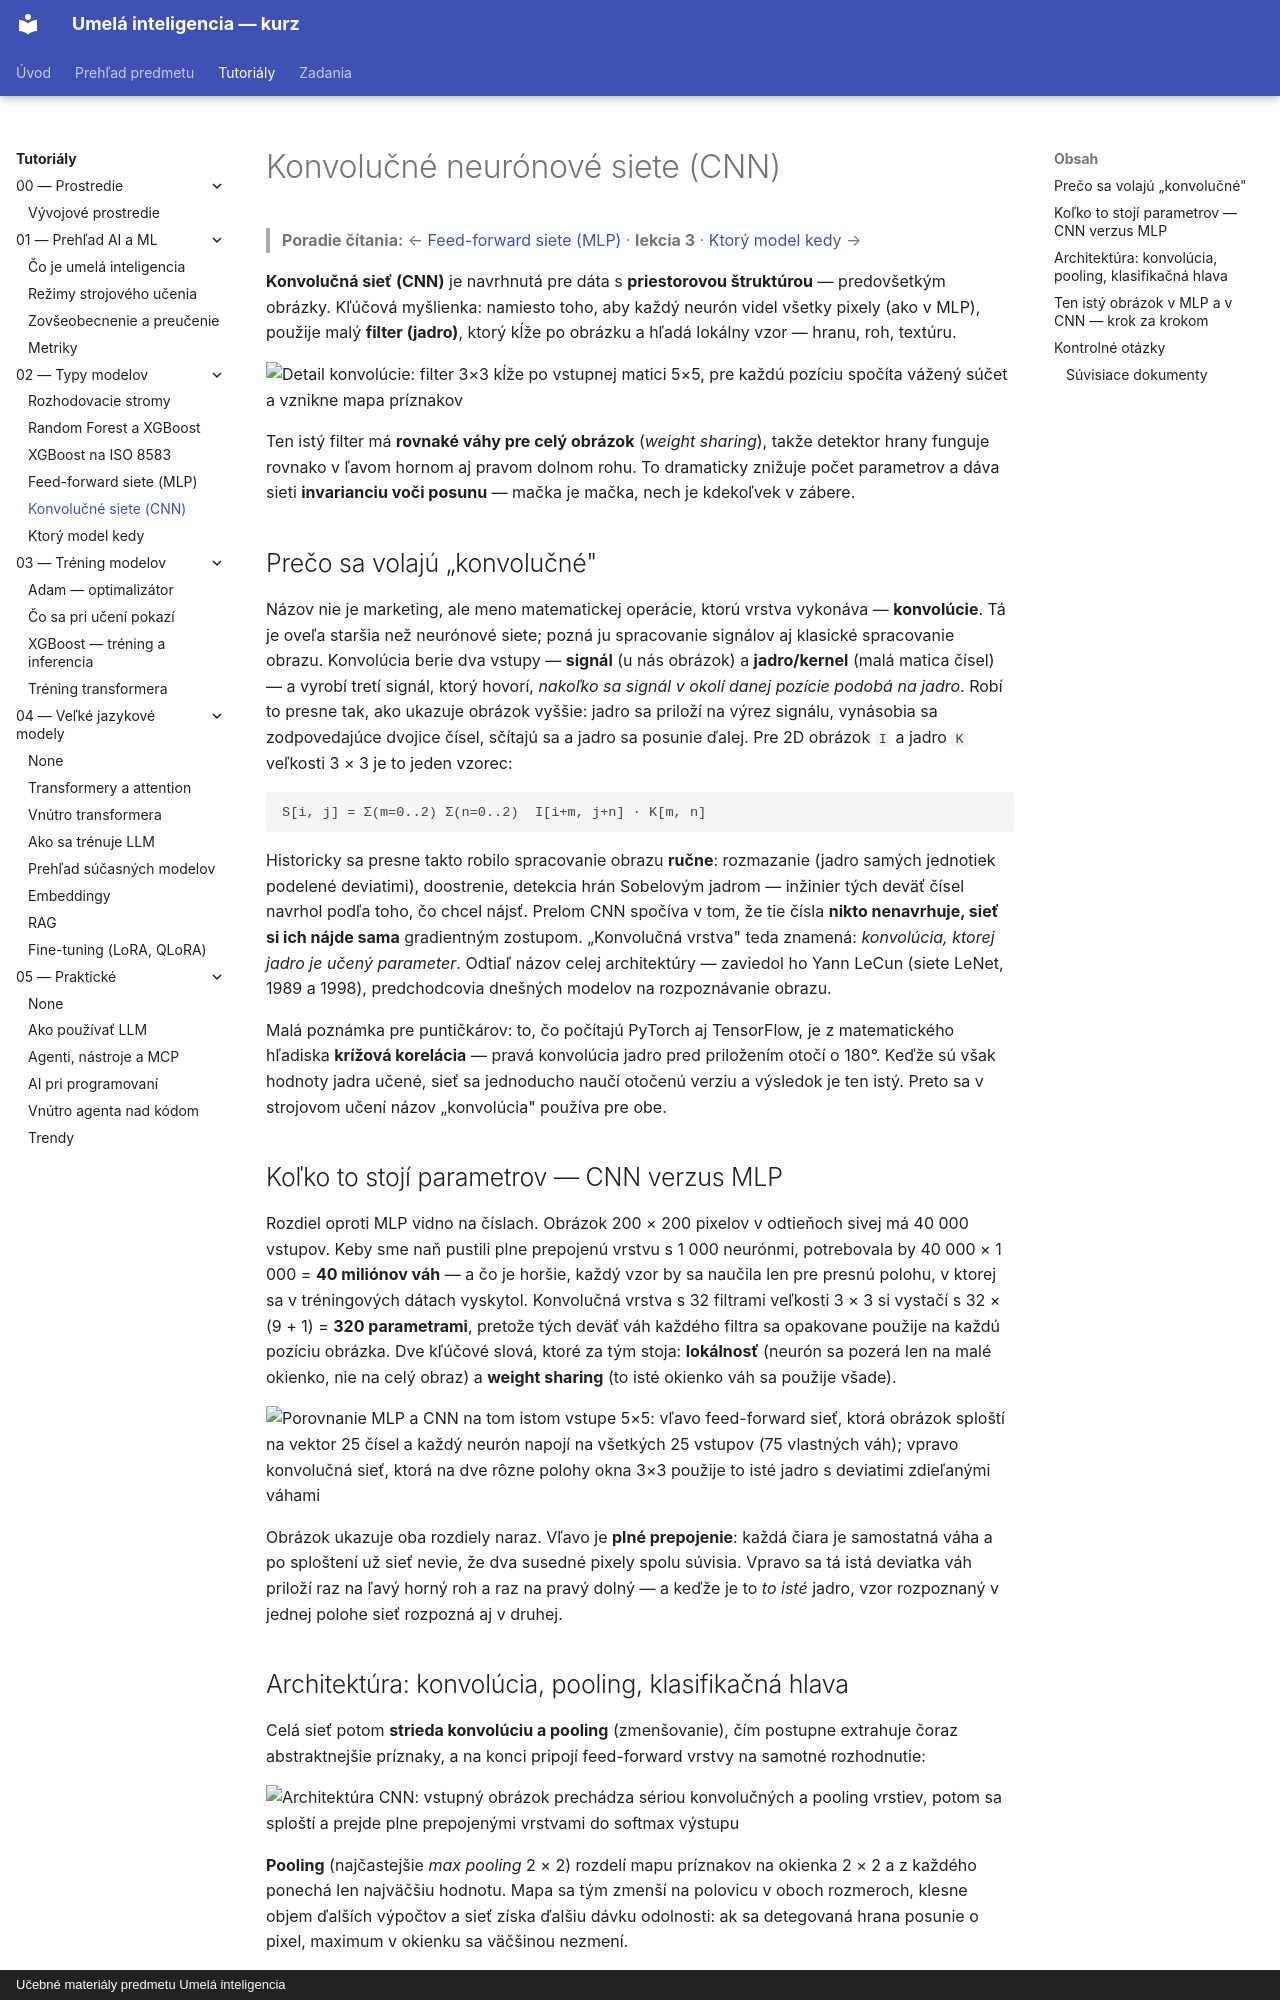

repository: martinmozi/itexa · page: tutorials/02-typy-modelov/05-konvolucne-siete/index.html · generator: mkdocs · copyright: Učebné materiály predmetu Umelá inteligencia

# Konvolučné neurónové siete (CNN)

> **Poradie čítania:** ← [Feed-forward siete (MLP)](04-feed-forward-siete.md) · **lekcia 3** · [Ktorý model kedy](06-ktory-model-kedy.md) →

**Konvolučná sieť (CNN)** je navrhnutá pre dáta s **priestorovou štruktúrou** — predovšetkým obrázky. Kľúčová myšlienka: namiesto toho, aby každý neurón videl všetky pixely (ako v MLP), použije malý **filter (jadro)**, ktorý kĺže po obrázku a hľadá lokálny vzor — hranu, roh, textúru.

![Detail konvolúcie: filter 3×3 kĺže po vstupnej matici 5×5, pre každú pozíciu spočíta vážený súčet a vznikne mapa príznakov](../../images/konvolucia-detail.svg)

Ten istý filter má **rovnaké váhy pre celý obrázok** (*weight sharing*), takže detektor hrany funguje rovnako v ľavom hornom aj pravom dolnom rohu. To dramaticky znižuje počet parametrov a dáva sieti **invarianciu voči posunu** — mačka je mačka, nech je kdekoľvek v zábere.

## Prečo sa volajú „konvolučné"

Názov nie je marketing, ale meno matematickej operácie, ktorú vrstva vykonáva — **konvolúcie**. Tá je oveľa staršia než neurónové siete; pozná ju spracovanie signálov aj klasické spracovanie obrazu. Konvolúcia berie dva vstupy — **signál** (u nás obrázok) a **jadro/kernel** (malá matica čísel) — a vyrobí tretí signál, ktorý hovorí, *nakoľko sa signál v okolí danej pozície podobá na jadro*. Robí to presne tak, ako ukazuje obrázok vyššie: jadro sa priloží na výrez signálu, vynásobia sa zodpovedajúce dvojice čísel, sčítajú sa a jadro sa posunie ďalej. Pre 2D obrázok `I` a jadro `K` veľkosti 3 × 3 je to jeden vzorec:

```text
S[i, j] = Σ(m=0..2) Σ(n=0..2)  I[i+m, j+n] · K[m, n]
```

Historicky sa presne takto robilo spracovanie obrazu **ručne**: rozmazanie (jadro samých jednotiek podelené deviatimi), doostrenie, detekcia hrán Sobelovým jadrom — inžinier tých deväť čísel navrhol podľa toho, čo chcel nájsť. Prelom CNN spočíva v tom, že tie čísla **nikto nenavrhuje, sieť si ich nájde sama** gradientným zostupom. „Konvolučná vrstva" teda znamená: *konvolúcia, ktorej jadro je učený parameter*. Odtiaľ názov celej architektúry — zaviedol ho Yann LeCun (siete LeNet, 1989 a 1998), predchodcovia dnešných modelov na rozpoznávanie obrazu.

Malá poznámka pre puntičkárov: to, čo počítajú PyTorch aj TensorFlow, je z matematického hľadiska **krížová korelácia** — pravá konvolúcia jadro pred priložením otočí o 180°. Keďže sú však hodnoty jadra učené, sieť sa jednoducho naučí otočenú verziu a výsledok je ten istý. Preto sa v strojovom učení názov „konvolúcia" používa pre obe.

## Koľko to stojí parametrov — CNN verzus MLP

Rozdiel oproti MLP vidno na číslach. Obrázok 200 × 200 pixelov v odtieňoch sivej má 40 000 vstupov. Keby sme naň pustili plne prepojenú vrstvu s 1 000 neurónmi, potrebovala by 40 000 × 1 000 = **40 miliónov váh** — a čo je horšie, každý vzor by sa naučila len pre presnú polohu, v ktorej sa v tréningových dátach vyskytol. Konvolučná vrstva s 32 filtrami veľkosti 3 × 3 si vystačí s 32 × (9 + 1) = **320 parametrami**, pretože tých deväť váh každého filtra sa opakovane použije na každú pozíciu obrázka. Dve kľúčové slová, ktoré za tým stoja: **lokálnosť** (neurón sa pozerá len na malé okienko, nie na celý obraz) a **weight sharing** (to isté okienko váh sa použije všade).

![Porovnanie MLP a CNN na tom istom vstupe 5×5: vľavo feed-forward sieť, ktorá obrázok sploští na vektor 25 čísel a každý neurón napojí na všetkých 25 vstupov (75 vlastných váh); vpravo konvolučná sieť, ktorá na dve rôzne polohy okna 3×3 použije to isté jadro s deviatimi zdieľanými váhami](../../images/mlp-vs-cnn.svg)

Obrázok ukazuje oba rozdiely naraz. Vľavo je **plné prepojenie**: každá čiara je samostatná váha a po sploštení už sieť nevie, že dva susedné pixely spolu súvisia. Vpravo sa tá istá deviatka váh priloží raz na ľavý horný roh a raz na pravý dolný — a keďže je to *to isté* jadro, vzor rozpoznaný v jednej polohe sieť rozpozná aj v druhej.
